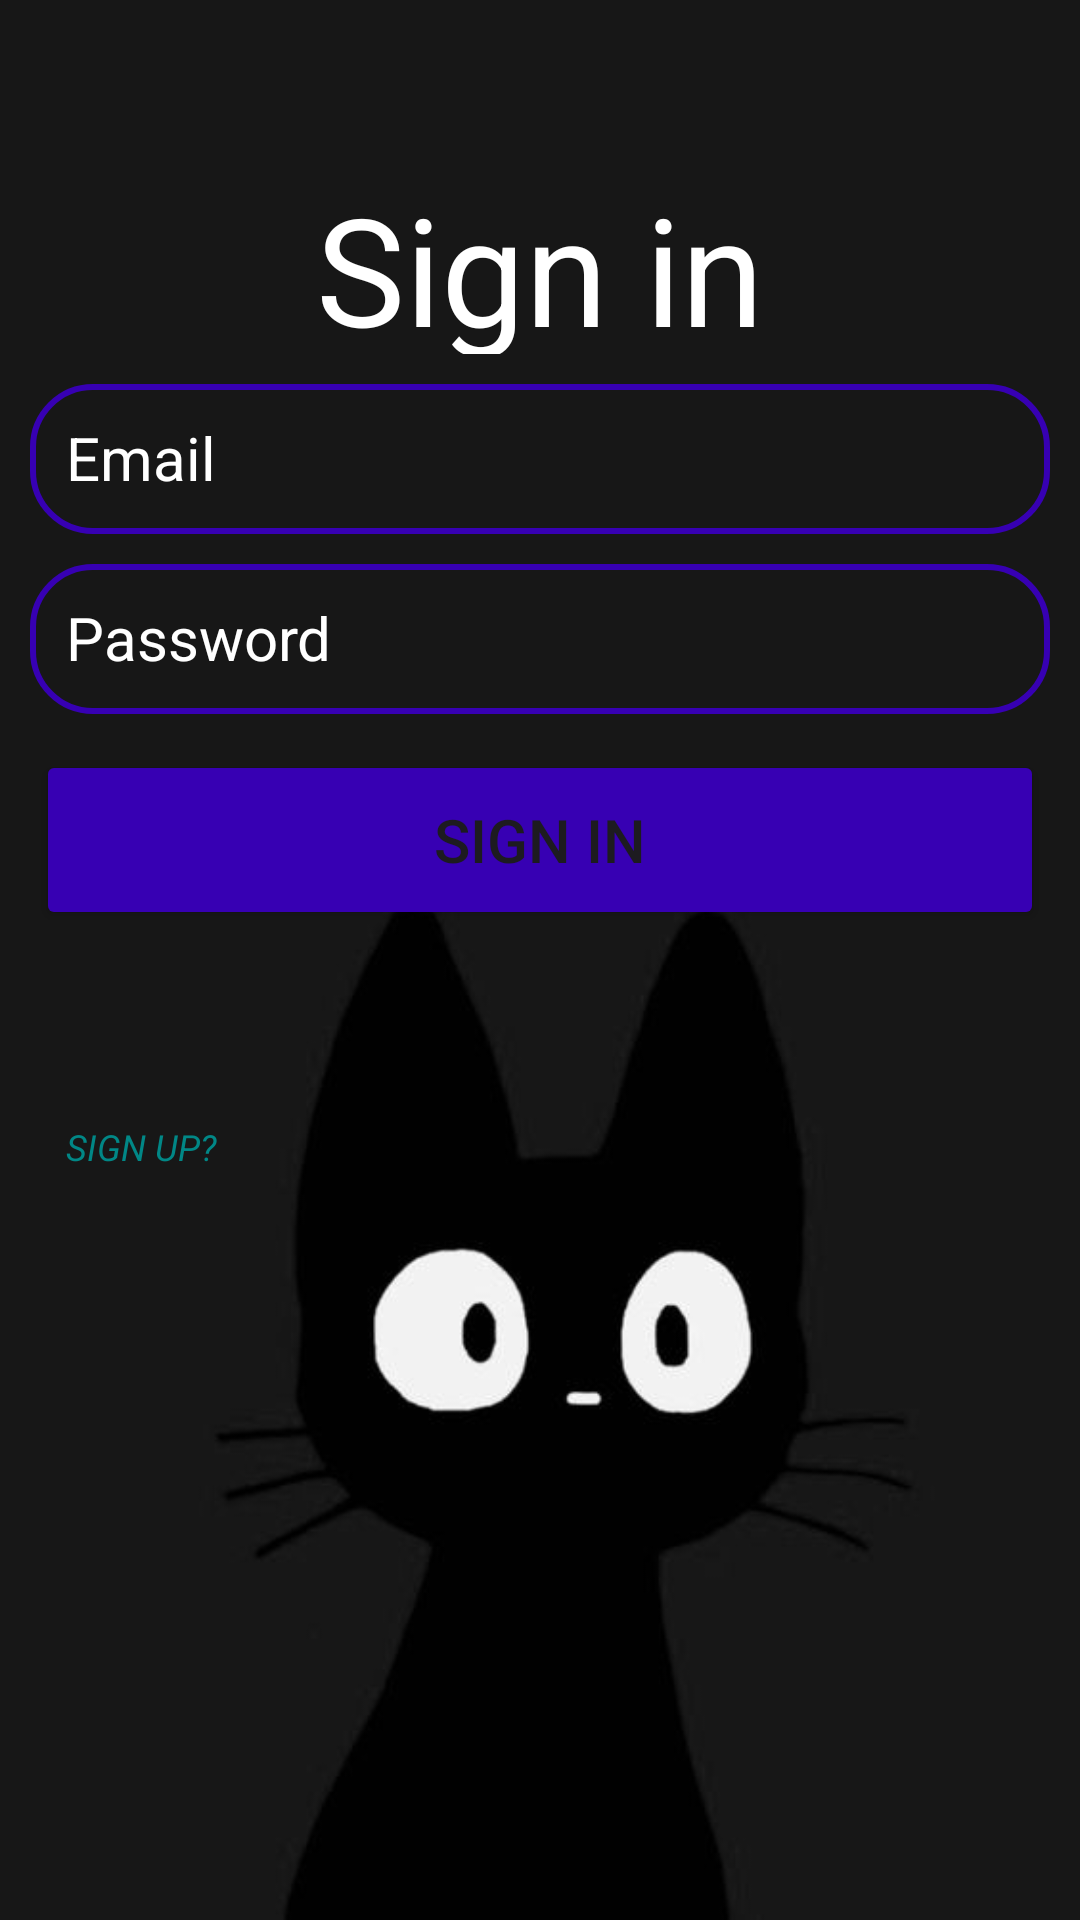

Android layout source for this screen:
<!-- AndroidManifest.xml: activity theme Theme.Tytb1 -->
<!-- res/layout/activity_sign_in.xml -->
<?xml version="1.0" encoding="utf-8"?>
<androidx.constraintlayout.widget.ConstraintLayout xmlns:android="http://schemas.android.com/apk/res/android"
    xmlns:app="http://schemas.android.com/apk/res-auto"
    xmlns:tools="http://schemas.android.com/tools"
    android:layout_width="match_parent"
    android:background="@drawable/sign"
    android:layout_height="match_parent"
    tools:context=".activity.SignInActivity">
    <TextView

        android:id="@+id/textView3"
        android:layout_width="309dp"
        android:layout_height="62dp"
        android:layout_marginTop="56dp"
        android:textColor="@color/white"
        android:text="Sign in"
        android:textAlignment="center"
        android:textSize="50sp"
        app:layout_constraintEnd_toEndOf="parent"
        app:layout_constraintStart_toStartOf="parent"
        app:layout_constraintTop_toTopOf="parent">

    </TextView>


    <EditText
        android:textColor="@color/white"
        android:layout_margin="10dp"
        android:padding="12dp"
        android:background="@drawable/text_box"
        android:textSize="20sp"
        android:id="@+id/edt_email"
        android:layout_width="match_parent"
        android:layout_height="50dp"
android:textColorHint="@color/white"
        android:layout_marginTop="40dp"
        android:hint="Email"
        app:layout_constraintTop_toBottomOf="@+id/textView3"
        tools:layout_editor_absoluteX="16dp">

    </EditText>

    <EditText
        android:inputType="textPassword"
        android:textColor="@color/white"
        android:layout_margin="10dp"
        android:padding="12dp"
        android:background="@drawable/text_box"
        android:textSize="20sp"
        android:id="@+id/edt_password"
        android:layout_width="match_parent"
        android:layout_height="50dp"
android:textColorHint="@color/white"
        app:layout_constraintTop_toBottomOf="@+id/edt_email"
        android:hint="Password">

    </EditText>

    <TextView
        android:id="@+id/tv_signup"
        android:paddingLeft="22dp"
        android:layout_width="match_parent"
        android:layout_height="60dp"
        android:layout_marginTop="116dp"
        android:onClick="goToSignUpAct"
        android:paddingTop="20dp"
        android:textColor="@color/teal_700"
        android:text="SIGN UP?"
        android:textStyle="italic"
        android:textSize="12sp"
        app:layout_constraintTop_toBottomOf="@+id/edt_password"
       >

    </TextView>

    <Button
        android:id="@+id/sign_in_btn"

        android:layout_width="match_parent"
        android:layout_height="60dp"
        android:layout_margin="12dp"
        android:layout_marginTop="64dp"
        android:backgroundTint="@color/colorPrimaryDark"
        android:text="SIGN IN"
        android:textSize="20sp"

        app:layout_constraintTop_toBottomOf="@+id/edt_password" />
</androidx.constraintlayout.widget.ConstraintLayout>
<!-- resources referenced by this layout -->
<resources>
  <color name="teal_700">#FF018786</color>
  <color name="white">#FFFFFFFF</color>
  <!-- drawable sign: jpg bitmap (drawable, 9242 bytes) -->
  <!-- drawable text_box (drawable) -->
  <?xml version="1.0" encoding="utf-8"?>
  <shape xmlns:android="http://schemas.android.com/apk/res/android"
      android:shape="rectangle">
  <corners android:radius="20dp"/>
      <stroke
          android:color="@color/colorPrimaryDark"
          android:width="2dp"/>
  </shape>
  <style name="Theme.Tytb1" parent="Theme.AppCompat.Light.NoActionBar">
  
          
          
          <item name="colorPrimary">@color/purple_500</item>
          <item name="colorPrimaryVariant">@color/purple_700</item>
          <item name="colorOnPrimary">@color/white</item>
          
          <item name="colorSecondary">@color/teal_200</item>
          <item name="colorSecondaryVariant">@color/teal_700</item>
          <item name="colorOnSecondary">@color/black</item>
          
          <item name="android:statusBarColor">?attr/colorPrimaryVariant</item>
          
      </style>
  <color name="purple_500">#FF6200EE</color>
  <color name="purple_700">#FF3700B3</color>
  <color name="teal_200">#FF03DAC5</color>
  <color name="black">#FF000000</color>
  <!-- not gathered from this repository: default colours our renderer supplied (Android Studio template values) -->
  <color name="colorPrimaryDark">#FF3700B3</color>
</resources>
